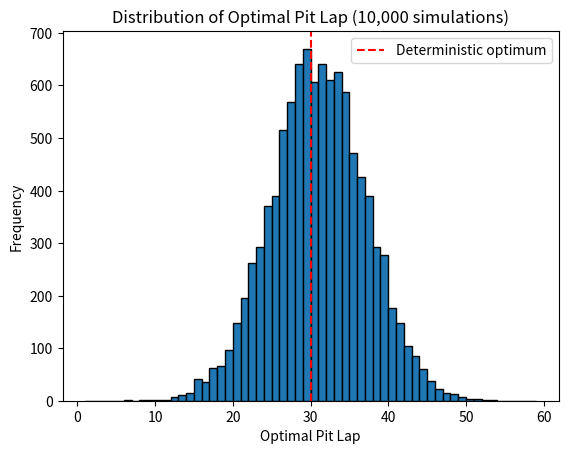

Reproduce this figure in Python.
# introduce tire degradation variation
# introduce pit loss variation

import numpy as np
import matplotlib.pyplot as plt

def simulate_race(pit_lap, sc_laps, sc_base_lap_time, sc_pit_loss, 
                  base_lap_time, pit_loss, tire_degradation_rate, total_laps):
    
    total_time = 0
    tire_age = 0
    lap_times = []
    
    pit_loss_randomness = np.random.normal(0, 2)
    tire_degradation_rate_randomness = np.random.normal(0, 0.005)
    
    for laps in range(1, total_laps+1):
        
        if sc_laps[laps - 1]:
            current_base = sc_base_lap_time
        else:
            current_base = base_lap_time

        lap_time = current_base + (tire_degradation_rate + tire_degradation_rate_randomness) * tire_age

        if laps == pit_lap:
            if sc_laps[laps - 1]:
                lap_time += sc_pit_loss + pit_loss_randomness
            else:
                lap_time += pit_loss + pit_loss_randomness
            tire_age = 1
        else:
            tire_age += 1
        
        lap_times.append(lap_time)
        
        
    total_time = sum(lap_times)
    
    return total_time

def generate_safety_cars(total_laps, sc_chance):
    
    return np.random.random(total_laps) < sc_chance

def main():
    
    n_simulations = 10000
    optimal_laps = []
    sc_base_lap_time = 90
    sc_pit_loss = 11
    base_lap_time = 81
    pit_loss = 20
    tire_degradation_rate = 0.041
    total_laps = 60
    sc_general_chance = 50
    sc_chance = sc_general_chance / total_laps
    
    for sim in range(n_simulations):
        
        if sim % 1000 == 0:
            print(f"Simulation {sim}")
    
        sc_laps = generate_safety_cars(total_laps, sc_chance)
        results = {}
    
        for pit_lap in range(1, 59):
            results[pit_lap] = simulate_race(pit_lap, 
                                sc_laps, sc_base_lap_time,
                                sc_pit_loss, base_lap_time, pit_loss, 
                                tire_degradation_rate, total_laps)
        
        optimal_lap = min(results, key=results.get)
        optimal_laps.append(optimal_lap)

    # analyze distribution
    print(f"Most common optimal pit lap: {max(set(optimal_laps), key=optimal_laps.count)}")
    plt.hist(optimal_laps, bins=range(1, 60), edgecolor='black')
    plt.xlabel("Optimal Pit Lap")
    plt.ylabel("Frequency")
    plt.title("Distribution of Optimal Pit Lap (10,000 simulations)")
    plt.axvline(x=30, color='red', linestyle='--', label='Deterministic optimum')
    plt.legend()
    plt.show()
    
if __name__ == "__main__":
    main()
